Run: headless pygame with SDL's dummy video driver; simulated clock (each Clock.tick advances the game by its frame time, no real sleeping); random seed 0; keys injected as events and as key.get_pressed() state; mouse plan: one left click at the window centre at the start of phase 2, then a move to the lower-right quarter at the start of phase 3.
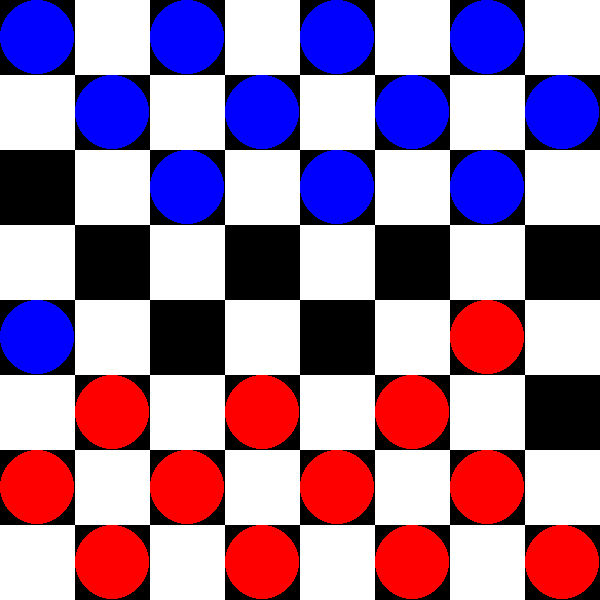
Frame 1 of 4 · flips 1–60 · no input
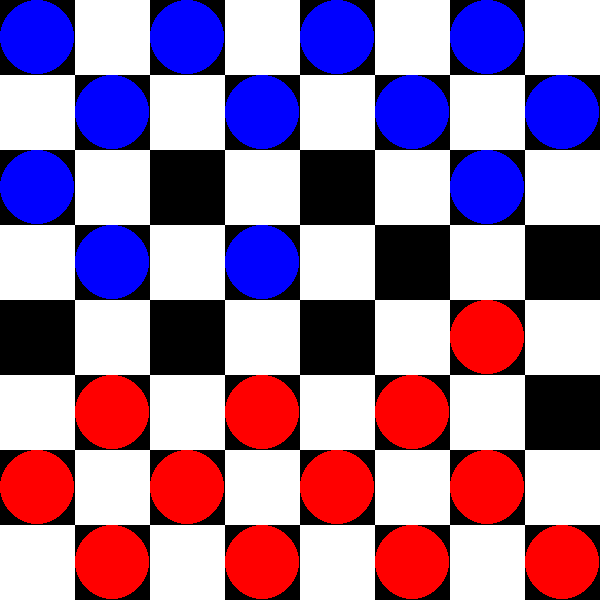
Frame 2 of 4 · flips 61–180 · clicked the window centre · tapped SPACE, RETURN · held RIGHT (→), D
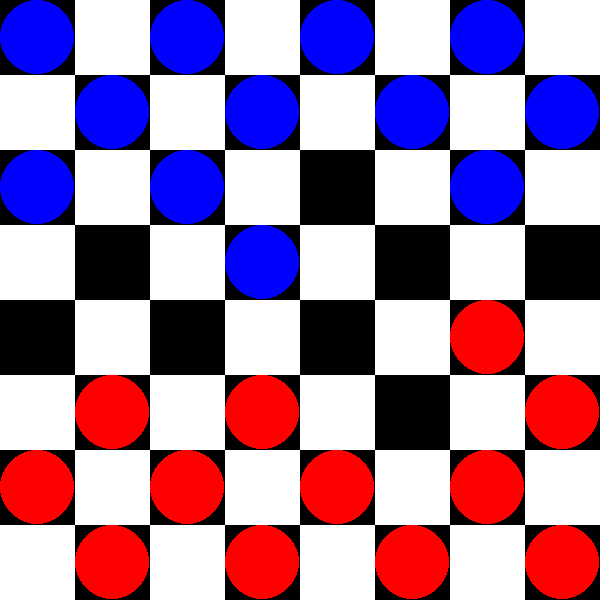
Frame 3 of 4 · flips 181–300 · moved the mouse to the lower-right quarter · held DOWN (↓), S
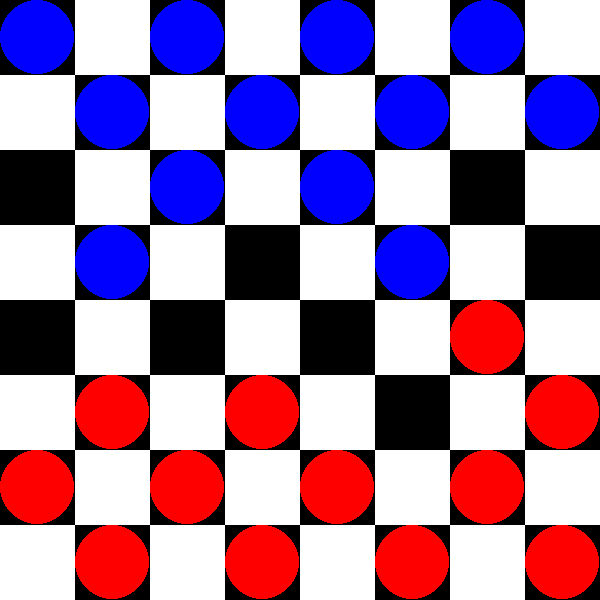
Frame 4 of 4 · flips 301–420 · held LEFT (←), A, UP (↑), W

The pygame program that drew these frames:

"""
Modified version of https://github.com/brettpilch/pygame-checkers
"""

import copy
import pygame
import math
import random
import time

# Define some colors
BLACK	= (   0,   0,   0)
WHITE	= ( 255, 255, 255)
GREEN	= (   0, 255,   0)
RED	  	= ( 255,   0,   0)
BLUE	= (   0,   0, 255)
YELLOW  = ( 255, 255,   0)
TRANS	= (   1,   2,   3)

# CONSTANTS:
WIDTH = 600
HEIGHT = 600
ROWS = 8
COLS = 8
MARK_SIZE = int(WIDTH / ROWS / 2)

class Game:
	"""class to keep track of the status of the game."""
	def __init__(self):
		"""
		Start a new game with an empty board and random player going first.
		"""
		self.status = 'playing'
		self.turn = 0 # random.randrange(2)
		self.players = ['r','b']
		self.tokens = [12, 12]
		self.selected_token = None
		self.jumping = False
		pygame.display.set_caption("%s's turn" % self.players[self.turn % 2])
		self.game_board = [['r','-','r','-','r','-','r','-'],
						   ['-','r','-','r','-','r','-','r'],
						   ['r','-','r','-','r','-','r','-'],
						   ['-','-','-','-','-','-','-','-'],
						   ['-','-','-','-','-','-','-','-'],
						   ['-','b','-','b','-','b','-','b'],
						   ['b','-','b','-','b','-','b','-'],
						   ['-','b','-','b','-','b','-','b']]

	def evaluate_click(self, mouse_pos):
		"""
		Select a token if none is selected.
		Move token to a square if it is a valid move.
		Start a new game if the game is over.
		"""
		if self.status == 'playing':
			to_loc = get_clicked_row(mouse_pos), get_clicked_column(mouse_pos)
			player = self.players[self.turn % 2]
			if self.selected_token:
				move = self.is_valid_move(player, self.selected_token, to_loc)
				if move[0]:
					winner = self.play(player, self.selected_token, to_loc, move[1])
					if winner is None:
						pygame.display.set_caption("%s's turn" % player)
					elif winner == 'draw':
						pygame.display.set_caption("It's a stalemate! Click to start again")
					else:
						pygame.display.set_caption("%s wins! Click to start again" % winner)
				elif to_loc[0] == self.selected_token[0] and to_loc[1] == self.selected_token[1]:
					self.selected_token = None
					if self.jumping:
						self.jumping = False
						self.next_turn()
				else:
					print('invalid move')
			else:
				if self.game_board[to_loc[0]][to_loc[1]].lower() == player:
					self.selected_token = to_loc
		elif self.status == 'game over':
			self.__init__()

	def is_valid_move(self, player, from_loc, to_loc):
		"""
		Check if clicked location is a valid square for player to move to.
		"""
		from_row = from_loc[0]
		from_col = from_loc[1]
		to_row = to_loc[0]
		to_col = to_loc[1]
		token_char = self.game_board[from_row][from_col]
		if self.game_board[to_row][to_col] != '-':
			return False, None
		if (((token_char.isupper() and abs(from_row - to_row) == 1) or (player == 'r' and to_row - from_row == 1) or
			 (player == 'b' and from_row - to_row == 1)) and abs(from_col - to_col) == 1) and not self.jumping:
			return True, None
		if (((token_char.isupper() and abs(from_row - to_row) == 2) or (player == 'r' and to_row - from_row == 2) or
			 (player == 'b' and from_row - to_row == 2)) and abs(from_col - to_col) == 2):
			jump_row = (to_row - from_row) / 2 + from_row
			jump_col = (to_col - from_col) / 2 + from_col
			if self.game_board[int(jump_row)][int(jump_col)].lower() not in [player, '-']:
				return True, [jump_row, jump_col]
		return False, None

	def possible_moves(self, player):
		ind = []
		for i, x in enumerate(self.game_board):
			for j, y in enumerate(x):
				if y == player:
					ind.append([i, j])
		moves = []
		for i in ind: # todo: fix this inefficiency of checking king moves too
			for p,q in [[1,1],[-1,-1],[1,-1],[-1,1],[2,2],[2,-2],[-2,2],[-2,-2]]:
					if ((i[0]+p) < ROWS) & ((i[0]+p) >= 0):
						if ((i[1]+q) < COLS) & ((i[1]+q) >= 0):
							ivm = self.is_valid_move(player, i, [i[0]+p, i[1]+q])
							if ivm[0] == True: moves.append([i, [i[0]+p, i[1]+q], ivm[1]])
		return moves

	def play(self, player, from_loc, to_loc, jump):
		"""
		Move selected token to a particular square, then check to see if the game is over.
		"""
		from_row = from_loc[0]
		from_col = from_loc[1]
		to_row = to_loc[0]
		to_col = to_loc[1]
		token_char = self.game_board[from_row][from_col]
		# for i in game.game_board:
		# 	print(i)
		# print()
		self.game_board[to_row][to_col] = token_char
		self.game_board[from_row][from_col] = '-'
		if (player == 'r' and to_row == ROWS-1) or (player == 'b' and to_row == 0):
			self.game_board[to_row][to_col] = token_char.upper()
		if jump:
			# print("jump!: ", jump)
			self.game_board[int(jump[0])][int(jump[1])] = '-'
			self.selected_token = [to_row, to_col]
			self.jumping = True
			self.tokens[player == self.players[1]] -= 1
		else:
			self.selected_token = None
			self.next_turn()
		winner = self.check_winner()
		if winner != None:
			self.status = 'game over'
		return winner

	def next_turn(self):
		self.turn += 1
		pygame.display.set_caption("%s's turn" % self.players[self.turn % 2])

	def check_winner(self):
		"""
		check to see if someone won, or if it is a draw.
		"""
		if self.tokens[0] == 0:
			return self.players[1]
		if self.tokens[1] == 0:
			return self.players[0]
		if self.tokens[0] == 1 & self.tokens[1] == 1:
			return 'draw'
		return None

	def draw(self):
		"""
		Draw the game board and the X's and O's.
		"""

		for i in range(ROWS+1):
			for j in range(COLS+1):
				if (i+j) % 2 == 1: # flip color of board
					pygame.draw.rect(screen, WHITE, (i * WIDTH / ROWS, j * HEIGHT / COLS, WIDTH / ROWS, HEIGHT / COLS))

		font = pygame.font.SysFont('Calibri', MARK_SIZE, False, False)
		for r in range(len(self.game_board)):
			for c in range(len(self.game_board[r])):
				mark = self.game_board[r][c]
				if self.players[0] == mark.lower():
					color = BLUE
				else:
					color = RED
				if self.selected_token:
					if self.selected_token[0] == r and self.selected_token[1] == c:
						color = YELLOW
				if mark != '-':
					mark_text = font.render(self.game_board[r][c], True, color)
					x = WIDTH / ROWS * c + WIDTH / ROWS / 2
					y = HEIGHT / COLS * r + HEIGHT / COLS / 2
					#screen.blit(mark_text, [x - mark_text.get_width() / 2, y - mark_text.get_height() / 2])
					pygame.draw.circle(screen, color, (int(x), int(y)), MARK_SIZE)

# Helper functions:
def get_clicked_column(mouse_pos):
	x = mouse_pos[0]
	for i in range(1, ROWS):
		if x < i * WIDTH / ROWS:
			return i - 1
	return ROWS-1

def get_clicked_row(mouse_pos):
	y = mouse_pos[1]
	for i in range(1, COLS):
		if y < i * HEIGHT / COLS:
			return i - 1
	return COLS-1

def minimax(game, depth, pl, framerate=None):
	player = game.players[game.turn % 2]
	if (depth == 0) | (game.check_winner() != None):
		your_pieces = game.tokens[pl]
		their_pieces = game.tokens[(pl+1)%2]

		# if game.tokens != [12,12]:
		# print("minimax", depth, player, game.tokens)

		if framerate != None:
			screen.fill(BLACK)
			game.draw()
			pygame.display.flip()
			clock.tick(framerate)
		return your_pieces/their_pieces, []
	elif player == game.players[pl]:
		value = -1
		moves = game.possible_moves(player)
		best_move = [moves[0]]
		for move in moves:
			new_game = copy.deepcopy(game)
			new_game.play(player, move[0], move[1], move[2])
			minimaxer = minimax(new_game, depth-1, pl, framerate=framerate)
			value = max(value, minimaxer[0])
			if value == minimaxer[0]:
				best_move.append(move)
		# print("minimax", depth, player, game.tokens)
		if framerate != None:
			screen.fill(BLACK)
			game.draw()
			pygame.display.flip()
			clock.tick(framerate)
		return value, best_move
	else: # (* minimizing player *)
		value = 13
		moves = game.possible_moves(player)
		best_move = [moves[0]]
		for move in moves:
			new_game = copy.deepcopy(game)
			new_game.play(player, move[0], move[1], move[2])
			minimaxer = minimax(new_game, depth-1, pl, framerate=framerate)
			value = min(value, minimaxer[0])
			if value == minimaxer[0]:
				best_move.append(move)
		# print("minimax", depth, player, game.tokens)
		if framerate != None:
			screen.fill(BLACK)
			game.draw()
			pygame.display.flip()
			clock.tick(framerate)
		return value, best_move

run_minimax = True

if run_minimax == False:
	# start pygame:
	pygame.init()
	size = (WIDTH, HEIGHT)
	screen = pygame.display.set_mode(size)

	# start game:
	game = Game()

	# Loop until the user clicks the close button.
	done = False

	# Used to manage how fast the screen updates
	clock = pygame.time.Clock()

	# game loop:
	while not done:
		 # --- Main event loop
		 for event in pygame.event.get(): # User did something
			 if event.type == pygame.QUIT: # If user clicked close
				 done = True # Flag that we are done so we exit this loop
			 if event.type == pygame.KEYDOWN:
				 entry = str(event.key)
			 if event.type == pygame.MOUSEBUTTONDOWN:
				 mouse_x, mouse_y = pygame.mouse.get_pos()
				 game.evaluate_click(pygame.mouse.get_pos())

		 # --- Drawing code should go here

		 # First, clear the screen to black. Don't put other drawing commands
		 # above this, or they will be erased with this command.
		 screen.fill(BLACK)

		 # draw the game board and marks:
		 game.draw()

		 # --- Go ahead and update the screen with what we've drawn.
		 pygame.display.flip()

		 # --- Limit to 60 frames per second
		 clock.tick(60)

	# Close the window and quit.
	# If you forget this line, the program will 'hang' on exit if running from IDLE.
	pygame.quit()

else:
	pygame.init()
	size = (WIDTH, HEIGHT)
	screen = pygame.display.set_mode(size)
	game = Game()
	clock = pygame.time.Clock()
	maximizingPlayerIndex = 0
	for depth in [3]:
		ratio, best_moves = minimax(game, depth, maximizingPlayerIndex, framerate=60)
		print("minimaxval", (maximizingPlayerIndex == game.turn % 2), depth, ratio, best_moves)
	pygame.quit()
